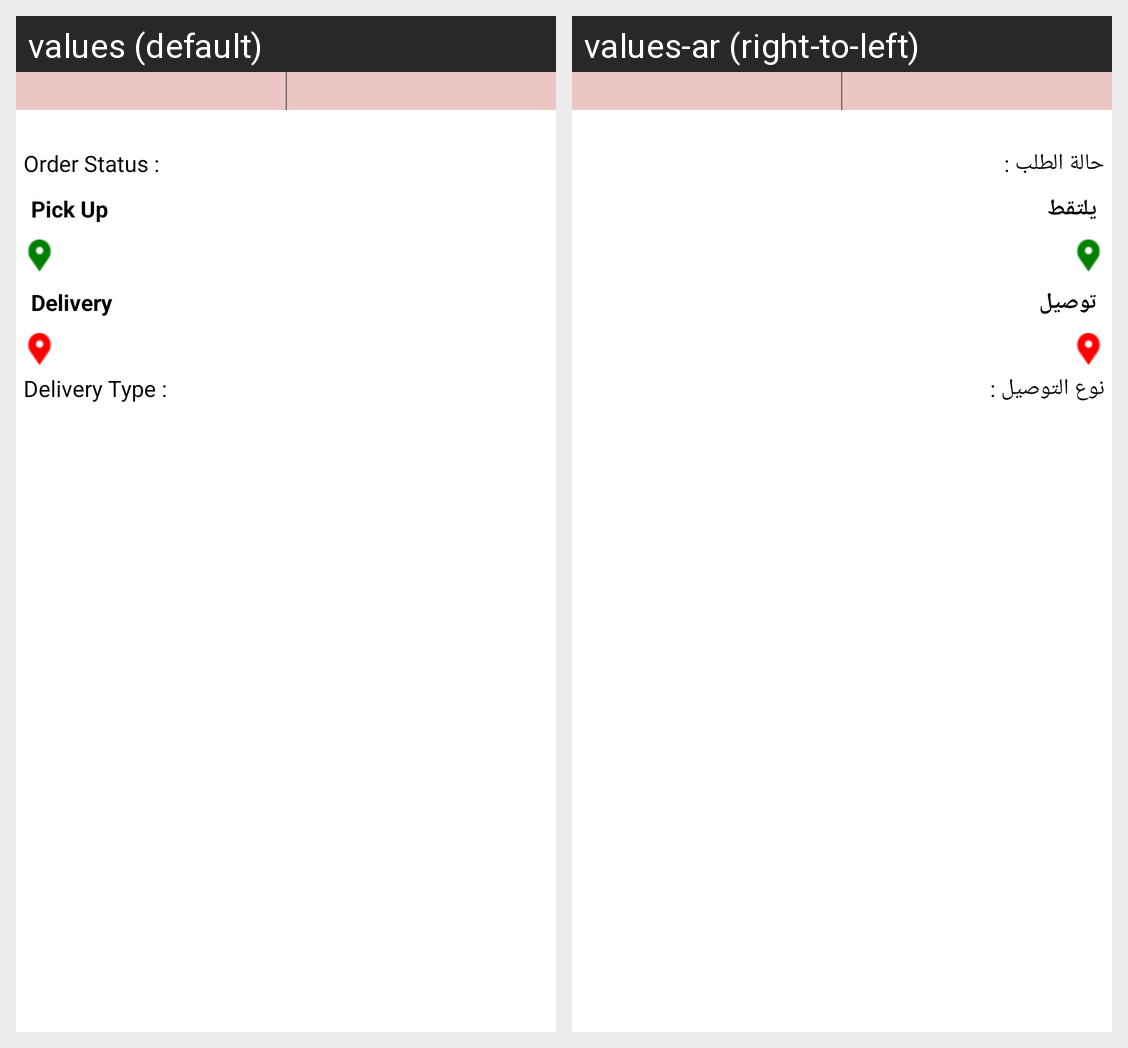

Strings drawn on this Android screen and how each of the app's shown locales translates them:
Android screen res/layout/fragment_home_page.xml rendered under 2 locales, left to right: values (default), values-ar (right-to-left). Device: Nexus 5 (rendered at 1080×1920; each locale shown at half size, 540×960, under a caption strip naming it); theme AppTheme.
Strings drawn on this screen, with the default value and each locale's value (text and hints the layout hard-codes, and strings that could not be matched under every locale, appear in the picture but are not listed):

text_order_status
  values: Order Status :
  values-ar: حالة الطلب :

text_picked_up
  values: Pick Up
  values-ar: يلتقط

text_delivery
  values: Delivery
  values-ar: توصيل

text_delivery_type
  values: Delivery Type :
  values-ar: نوع التوصيل :
